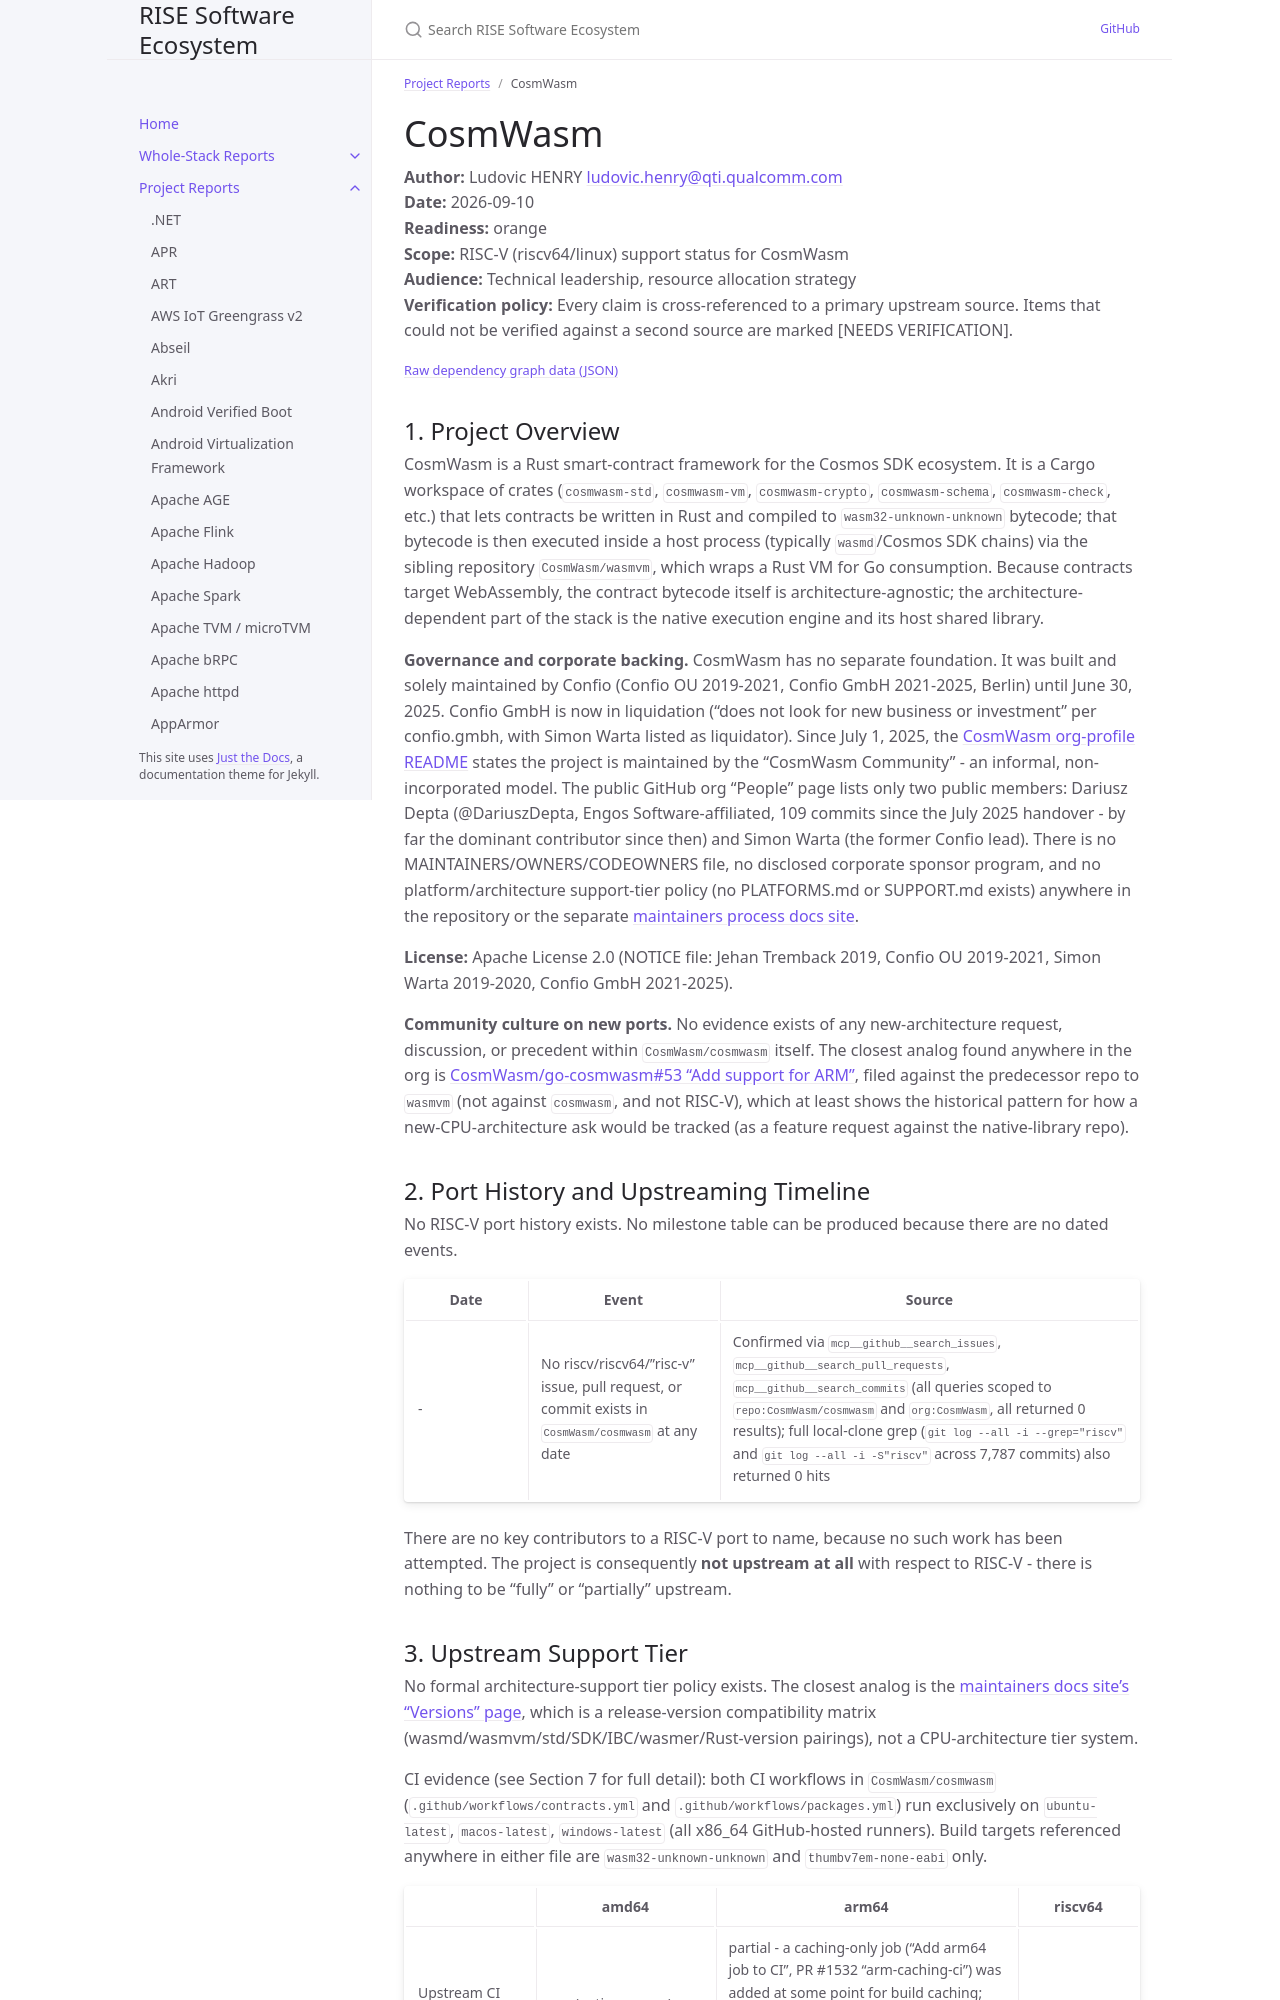

repository: riseproject-dev/sw-ecosystem · page: pr-preview/pr-9/project-reports/cosmwasm.html · generator: jekyll

---
title: CosmWasm
parent: Project Reports
color: orange
dependencies:
  - name: Wasmer
    relation: runtime-dependency
    criticality: critical
  - name: Rust
    relation: build-dependency
    criticality: critical
  - name: cargo
    relation: build-dependency
    criticality: critical
  - name: ark-ff
    relation: runtime-dependency
    criticality: optional
---

# CosmWasm

**Author:** Ludovic HENRY <ludovic.henry@qti.qualcomm.com><br/>
**Date:** 2026-09-10<br/>
**Readiness:** orange<br/>
**Scope:** RISC-V (riscv64/linux) support status for CosmWasm<br/>
**Audience:** Technical leadership, resource allocation strategy<br/>
**Verification policy:** Every claim is cross-referenced to a primary upstream source. Items that could not be verified against a second source are marked [NEEDS VERIFICATION].<br/>

{% include dependency-graph.html slug="dependencies" subset="cosmwasm" %}

## 1. Project Overview

CosmWasm is a Rust smart-contract framework for the Cosmos SDK ecosystem. It is a Cargo workspace of crates (`cosmwasm-std`, `cosmwasm-vm`, `cosmwasm-crypto`, `cosmwasm-schema`, `cosmwasm-check`, etc.) that lets contracts be written in Rust and compiled to `wasm32-unknown-unknown` bytecode; that bytecode is then executed inside a host process (typically `wasmd`/Cosmos SDK chains) via the sibling repository `CosmWasm/wasmvm`, which wraps a Rust VM for Go consumption. Because contracts target WebAssembly, the contract bytecode itself is architecture-agnostic; the architecture-dependent part of the stack is the native execution engine and its host shared library.

**Governance and corporate backing.** CosmWasm has no separate foundation. It was built and solely maintained by Confio (Confio OU 2019-2021, Confio GmbH 2021-2025, Berlin) until June 30, 2025. Confio GmbH is now in liquidation ("does not look for new business or investment" per confio.gmbh, with Simon Warta listed as liquidator). Since July 1, 2025, the [CosmWasm org-profile README](https://github.com/CosmWasm/.github) states the project is maintained by the "CosmWasm Community" - an informal, non-incorporated model. The public GitHub org "People" page lists only two public members: Dariusz Depta (@DariuszDepta, Engos Software-affiliated, 109 commits since the July 2025 handover - by far the dominant contributor since then) and Simon Warta (the former Confio lead). There is no MAINTAINERS/OWNERS/CODEOWNERS file, no disclosed corporate sponsor program, and no platform/architecture support-tier policy (no PLATFORMS.md or SUPPORT.md exists) anywhere in the repository or the separate [maintainers process docs site](https://cosmwasm.github.io/maintainers).

**License:** Apache License 2.0 (NOTICE file: Jehan Tremback 2019, Confio OU 2019-2021, Simon Warta 2019-2020, Confio GmbH 2021-2025).

**Community culture on new ports.** No evidence exists of any new-architecture request, discussion, or precedent within `CosmWasm/cosmwasm` itself. The closest analog found anywhere in the org is [CosmWasm/go-cosmwasm#53 "Add support for ARM"](https://github.com/CosmWasm/go-cosmwasm/issues/53), filed against the predecessor repo to `wasmvm` (not against `cosmwasm`, and not RISC-V), which at least shows the historical pattern for how a new-CPU-architecture ask would be tracked (as a feature request against the native-library repo).

## 2. Port History and Upstreaming Timeline

No RISC-V port history exists. No milestone table can be produced because there are no dated events.

| Date | Event | Source |
|---|---|---|
| - | No riscv/riscv64/"risc-v" issue, pull request, or commit exists in `CosmWasm/cosmwasm` at any date | Confirmed via `mcp__github__search_issues`, `mcp__github__search_pull_requests`, `mcp__github__search_commits` (all queries scoped to `repo:CosmWasm/cosmwasm` and `org:CosmWasm`, all returned 0 results); full local-clone grep (`git log --all -i --grep="riscv"` and `git log --all -i -S"riscv"` across 7,787 commits) also returned 0 hits |

There are no key contributors to a RISC-V port to name, because no such work has been attempted. The project is consequently **not upstream at all** with respect to RISC-V - there is nothing to be "fully" or "partially" upstream.
